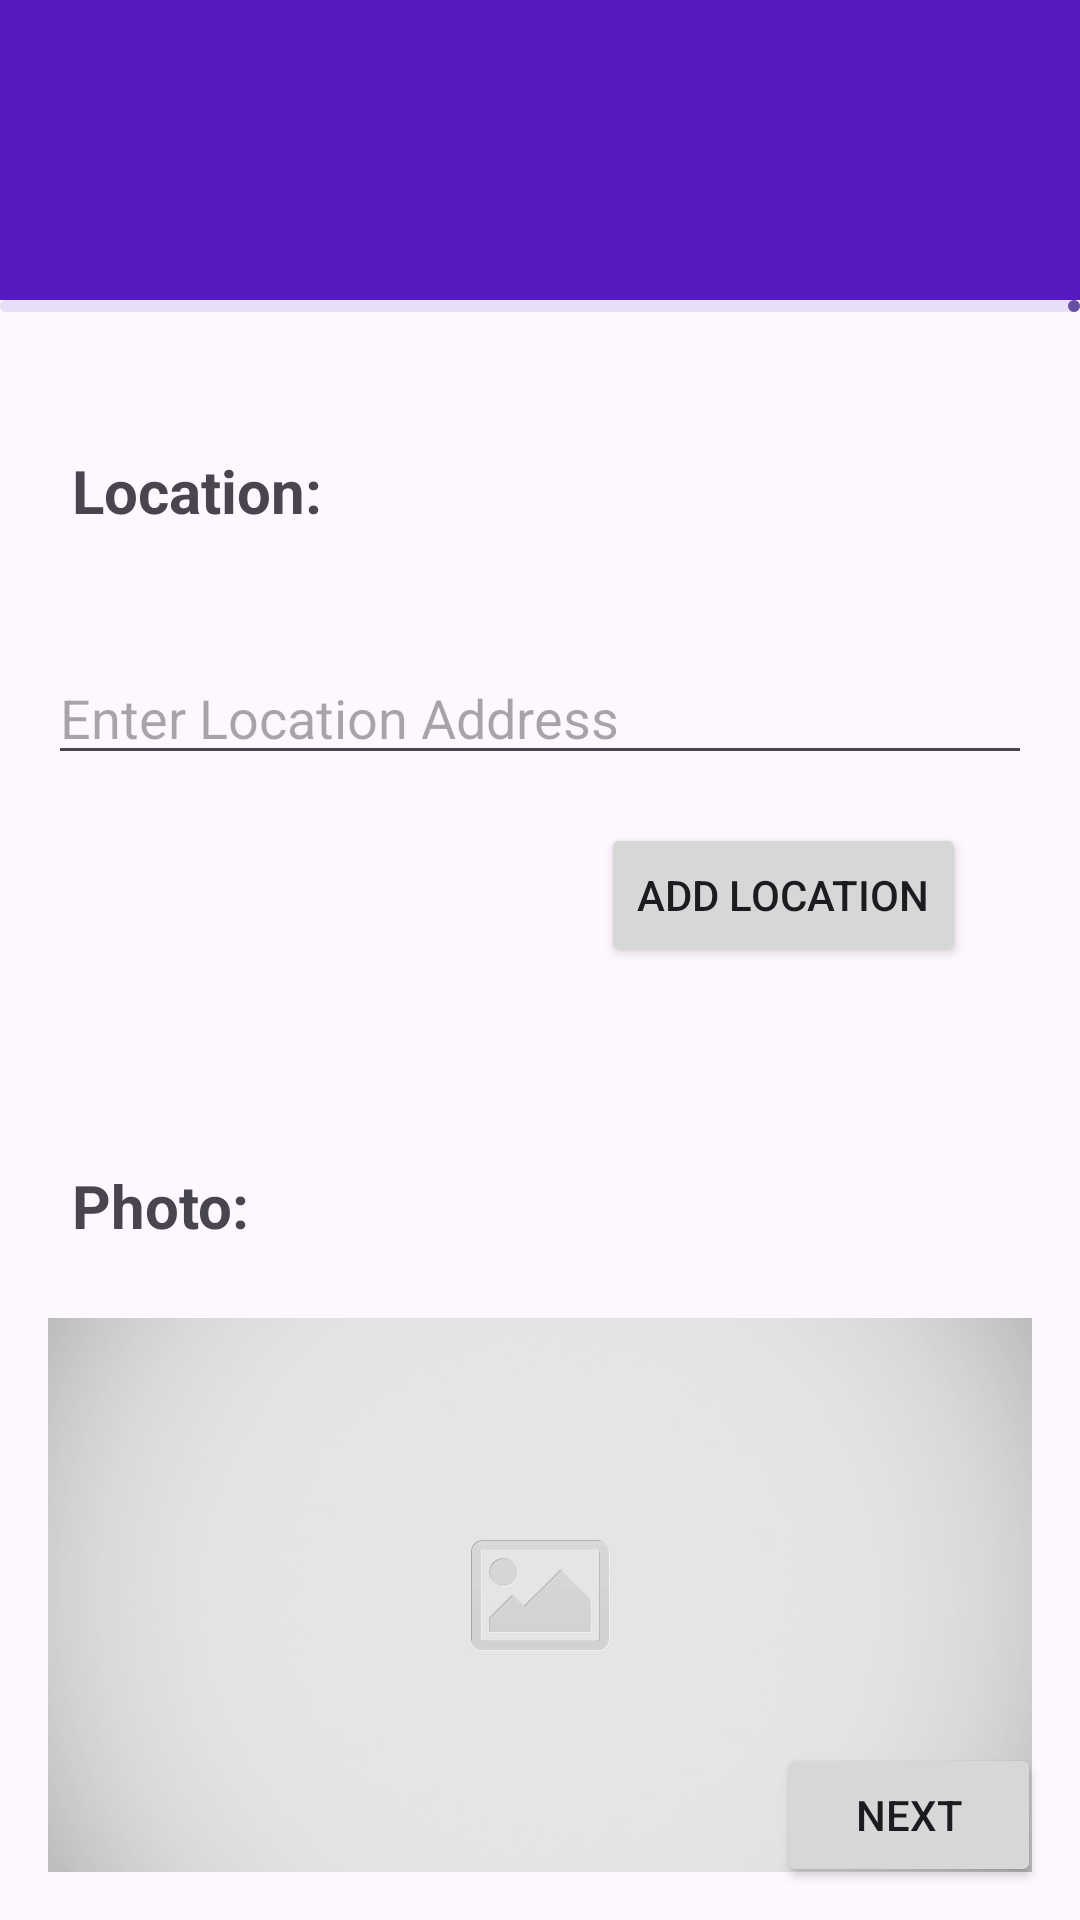

Here is an Android app screen rendered from its layout file. Give the layout XML and the strings, colors and styles it references.
<!-- AndroidManifest.xml: application theme Theme.STREETFIXER -->
<!-- res/layout/activity_photo_page.xml -->
<?xml version="1.0" encoding="utf-8"?>
<RelativeLayout xmlns:android="http://schemas.android.com/apk/res/android"
    xmlns:tools="http://schemas.android.com/tools"
    android:layout_width="match_parent"
    android:layout_height="match_parent"
    xmlns:app="http://schemas.android.com/apk/res-auto">

    <com.google.android.material.appbar.MaterialToolbar
        android:id="@+id/welcomeTextView"
        android:layout_width="match_parent"
        android:layout_height="100dp"
        android:layout_alignParentStart="true"
        android:layout_alignParentTop="true"
        android:background="@drawable/name_bg"
        android:paddingTop="15dp"
        app:layout_constraintEnd_toEndOf="parent"
        app:layout_constraintStart_toStartOf="parent"
        app:layout_constraintTop_toTopOf="parent" />
    <com.google.android.material.progressindicator.LinearProgressIndicator
        android:layout_width="match_parent"
        android:layout_height="wrap_content"
        android:layout_below="@id/welcomeTextView"
        android:id="@+id/progress" />


    <RelativeLayout
        android:id="@+id/locationContainer"
        android:layout_width="match_parent"
        android:layout_height="wrap_content"
        android:layout_below="@id/welcomeTextView"
        android:layout_alignParentStart="true"
        android:layout_alignParentEnd="true"
        android:layout_marginTop="10dp"
        android:padding="16dp">

        
        <TextView
            android:id="@+id/tvLocationHeading"
            android:layout_width="match_parent"
            android:layout_height="wrap_content"
            android:layout_marginTop="16dp"
            android:layout_marginEnd="13dp"
            android:layout_marginBottom="16dp"
            android:padding="8dp"
            android:text="Location:"
            android:textSize="20sp"
            android:textStyle="bold" />

        
        <EditText
            android:id="@+id/etLocationAddress"
            android:layout_width="match_parent"
            android:layout_height="wrap_content"
            android:layout_below="@id/tvLocationHeading"
            android:layout_marginTop="16dp"
            android:hint="Enter Location Address"
            android:inputType="text"
            tools:ignore="TouchTargetSizeCheck" />

        <Button
            android:id="@+id/btnPicklocation"
            android:layout_width="wrap_content"
            android:layout_height="wrap_content"
            android:layout_below="@id/etLocationAddress"
            android:layout_alignParentEnd="true"
            android:layout_marginTop="16dp"
            android:layout_marginEnd="22dp"
            android:text="Add location" />


    </RelativeLayout>

    <RelativeLayout
        android:id="@+id/photoOptionsContainer"
        android:layout_width="match_parent"
        android:layout_height="wrap_content"
        android:layout_below="@id/locationContainer"
        android:layout_alignParentStart="true"
        android:layout_alignParentEnd="true"
        android:layout_marginTop="10dp"
        android:padding="16dp">

        

        <TextView
            android:id="@+id/tvPhotoHeading"
            android:layout_width="match_parent"
            android:layout_height="wrap_content"
            android:layout_marginTop="16dp"
            android:padding="8dp"
            android:text="Photo:"
            android:textSize="20sp"
            android:textStyle="bold" />

        <ImageView
            android:id="@+id/imageView"
            android:layout_width="match_parent"
            android:layout_height="200dp"
            android:layout_below="@id/tvPhotoHeading"
            android:layout_marginTop="16dp"
            android:scaleType="centerCrop"
            android:src="@drawable/image" />

        <Button
            android:id="@+id/btnPickImage"
            android:layout_width="wrap_content"
            android:layout_height="wrap_content"
            android:layout_below="@id/imageView"
            android:layout_alignParentEnd="true"
            android:layout_marginTop="18dp"
            android:layout_marginEnd="32dp"
            android:text="Add Photo" />
    </RelativeLayout>

    <Button
        android:id="@+id/btnNext"
        app:layout_constraintBottom_toBottomOf="parent"
        app:layout_constraintEnd_toEndOf="parent"
        android:layout_width="wrap_content"
        android:layout_height="wrap_content"
        android:layout_alignParentEnd="true"
        android:layout_alignParentBottom="true"
        android:layout_marginEnd="13dp"
        android:layout_marginBottom="11dp"
        android:text="Next" />
</RelativeLayout>
<!-- resources referenced by this layout -->
<resources>
  <!-- drawable image: png bitmap (drawable, 200193 bytes) -->
  <!-- drawable name_bg (drawable) -->
  <?xml version="1.0" encoding="utf-8"?>
  <shape
  	xmlns:android="http://schemas.android.com/apk/res/android"
  	android:shape="rectangle">
  	<solid android:color="#551ABE" />
  </shape>
  <style name="Theme.STREETFIXER" parent="Base.Theme.STREETFIXER" />
  <style name="Base.Theme.STREETFIXER" parent="Theme.Material3.DayNight.NoActionBar">
          
          
      </style>
</resources>
